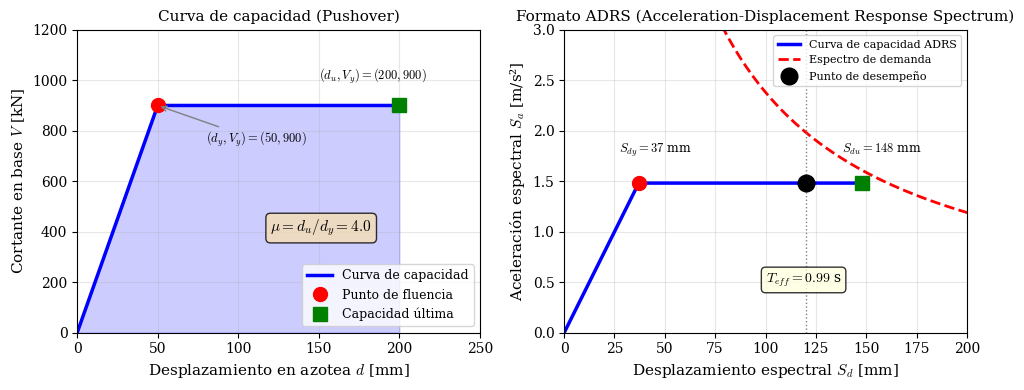

This figure's Python source: (Note: this script raises an exception after producing the figure.)
"""
Figura: Análisis pushover y formato ADRS
Problema 07 - Relación 6
"""
import numpy as np
import matplotlib.pyplot as plt
from pathlib import Path

# Configuración para LaTeX
plt.rcParams.update({
    'font.family': 'serif',
    'font.size': 10,
    'text.usetex': False,
    'mathtext.fontset': 'cm',
    'axes.labelsize': 11,
    'axes.titlesize': 11,
})

# Parámetros del problema
M_star = 450e3  # kg
Vy = 900e3      # N
dy = 0.050      # m
du = 0.200      # m
Gamma = 1.35

# Conversión a ADRS
Say = Vy / (Gamma * M_star)
Sdy = dy / Gamma
Sdu = du / Gamma

# Crear figura
fig, (ax1, ax2) = plt.subplots(1, 2, figsize=(10, 4))

# ============================================
# SUBPLOT 1: Curva de capacidad (V-d)
# ============================================
d = np.array([0, dy, du]) * 1000  # mm
V = np.array([0, Vy, Vy]) / 1000  # kN

ax1.plot(d, V, 'b-', linewidth=2.5, label='Curva de capacidad')
ax1.fill_between(d, 0, V, alpha=0.2, color='blue')

# Puntos clave
ax1.plot(dy*1000, Vy/1000, 'ro', markersize=10, label='Punto de fluencia')
ax1.plot(du*1000, Vy/1000, 'gs', markersize=10, label='Capacidad última')

# Anotaciones
ax1.annotate(f'$(d_y, V_y) = ({dy*1000:.0f}, {Vy/1000:.0f})$',
             xy=(dy*1000, Vy/1000), xytext=(dy*1000 + 30, Vy/1000 - 150),
             fontsize=9, arrowprops=dict(arrowstyle='->', color='gray'))
ax1.annotate(f'$(d_u, V_y) = ({du*1000:.0f}, {Vy/1000:.0f})$',
             xy=(du*1000, Vy/1000), xytext=(du*1000 - 50, Vy/1000 + 100),
             fontsize=9)

# Ductilidad
mu = du / dy
ax1.text(120, 400, f'$\\mu = d_u/d_y = {mu:.1f}$', fontsize=11,
         bbox=dict(boxstyle='round', facecolor='wheat', alpha=0.8))

ax1.set_xlabel('Desplazamiento en azotea $d$ [mm]')
ax1.set_ylabel('Cortante en base $V$ [kN]')
ax1.set_title('Curva de capacidad (Pushover)')
ax1.legend(loc='lower right', fontsize=9)
ax1.grid(True, alpha=0.3)
ax1.set_xlim(0, 250)
ax1.set_ylim(0, 1200)

# ============================================
# SUBPLOT 2: Formato ADRS (Sa-Sd)
# ============================================
Sd = np.array([0, Sdy, Sdu]) * 1000  # mm
Sa = np.array([0, Say, Say])  # m/s²

ax2.plot(Sd, Sa, 'b-', linewidth=2.5, label='Curva de capacidad ADRS')

# Espectro de demanda (ejemplo)
T_range = np.linspace(0.1, 4, 100)
ag = 0.25 * 9.81  # 0.25g en m/s²
TC = 0.5

# Espectro simplificado
Sa_demand = np.where(T_range < TC, 2.5 * ag, 2.5 * ag * TC / T_range)
Sd_demand = Sa_demand * (T_range / (2*np.pi))**2 * 1000  # en mm

ax2.plot(Sd_demand, Sa_demand, 'r--', linewidth=2, label='Espectro de demanda')

# Punto de fluencia y último
ax2.plot(Sdy*1000, Say, 'ro', markersize=10)
ax2.plot(Sdu*1000, Say, 'gs', markersize=10)

# Punto de desempeño (intersección aproximada)
Sd_perf = 120  # mm (del problema)
ax2.plot(Sd_perf, Say, 'ko', markersize=12, zorder=5, label='Punto de desempeño')
ax2.axvline(x=Sd_perf, color='gray', linestyle=':', linewidth=1)

# Anotaciones
ax2.annotate(f'$S_{{dy}} = {Sdy*1000:.0f}$ mm', xy=(Sdy*1000, Say),
             xytext=(Sdy*1000 - 10, Say + 0.3), fontsize=9)
ax2.annotate(f'$S_{{du}} = {Sdu*1000:.0f}$ mm', xy=(Sdu*1000, Say),
             xytext=(Sdu*1000 - 10, Say + 0.3), fontsize=9)

# Período efectivo
omega = np.sqrt(Say / Sdy)
T_eff = 2*np.pi / omega
ax2.text(100, 0.5, f'$T_{{eff}} = {T_eff:.2f}$ s', fontsize=10,
         bbox=dict(boxstyle='round', facecolor='lightyellow', alpha=0.8))

ax2.set_xlabel('Desplazamiento espectral $S_d$ [mm]')
ax2.set_ylabel('Aceleración espectral $S_a$ [m/s²]')
ax2.set_title('Formato ADRS (Acceleration-Displacement Response Spectrum)')
ax2.legend(loc='upper right', fontsize=8)
ax2.grid(True, alpha=0.3)
ax2.set_xlim(0, 200)
ax2.set_ylim(0, 3)

plt.tight_layout()

# Guardar figura
output_dir = Path(__file__).parent.parent / 'figs'
output_dir.mkdir(exist_ok=True)
plt.savefig(output_dir / 'fig_pushover_ADRS.pdf', bbox_inches='tight', dpi=150)
plt.savefig(output_dir / 'fig_pushover_ADRS.png', bbox_inches='tight', dpi=150)
plt.close()

print("Figura guardada: fig_pushover_ADRS.pdf/png")
